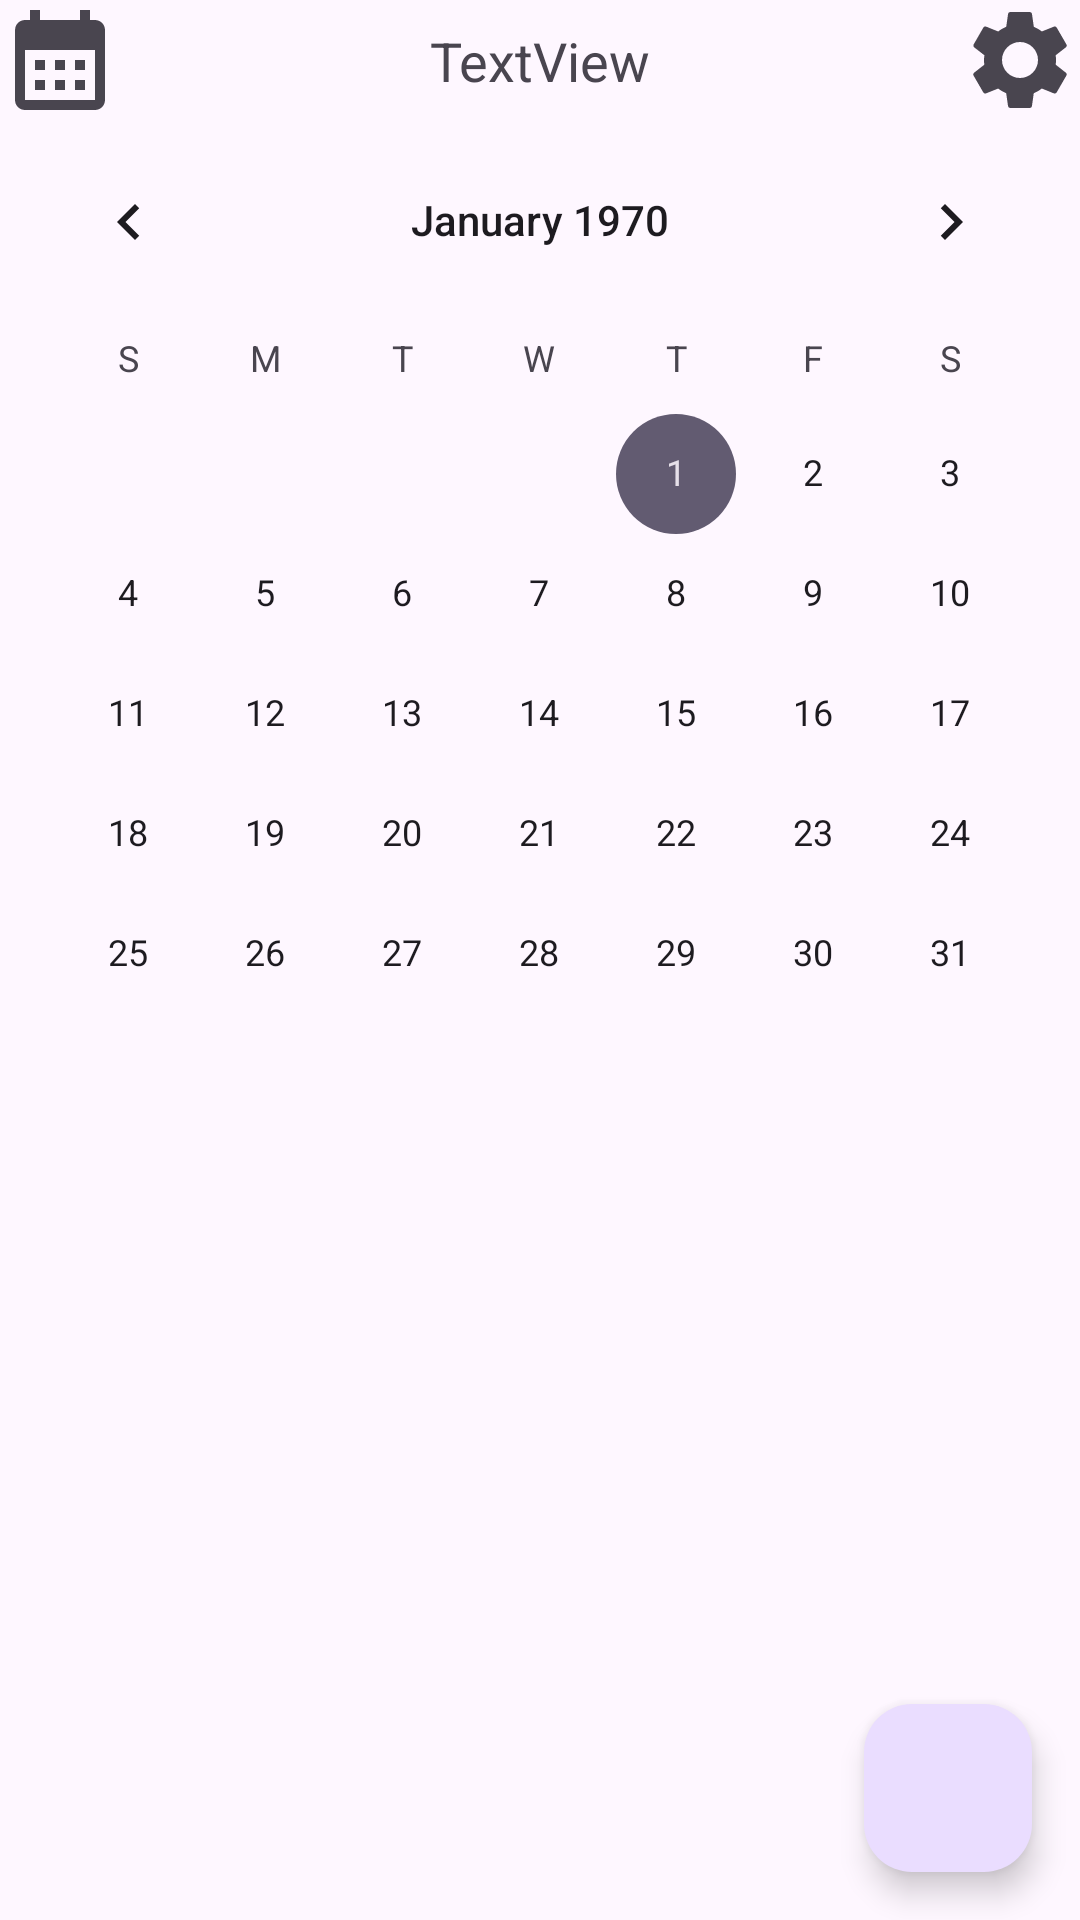

Here is an Android app screen rendered from its layout file. Give the layout XML and the strings, colors and styles it references.
<!-- AndroidManifest.xml: application theme Theme.App.NoActionBar -->
<!-- res/layout/fragment_home.xml -->
<?xml version="1.0" encoding="utf-8"?>
<androidx.constraintlayout.widget.ConstraintLayout xmlns:android="http://schemas.android.com/apk/res/android"
    xmlns:app="http://schemas.android.com/apk/res-auto"
    xmlns:tools="http://schemas.android.com/tools"
    android:layout_width="match_parent"
    android:layout_height="match_parent"
    tools:context=".HomeFragment">

    <ImageView
        android:id="@+id/openSettingsButton"
        android:layout_width="40dp"
        android:layout_height="40dp"
        android:contentDescription="@string/action_settings"
        app:layout_constraintEnd_toEndOf="parent"
        app:layout_constraintTop_toTopOf="parent"
        app:srcCompat="@drawable/ic_settings" />

    <TextView
        android:id="@+id/status_text"
        android:layout_width="wrap_content"
        android:layout_height="wrap_content"
        android:text="TextView"
        android:textAppearance="@style/TextAppearance.AppCompat.Medium"
        app:layout_constraintBottom_toTopOf="@+id/calendar"
        app:layout_constraintEnd_toStartOf="@+id/openSettingsButton"
        app:layout_constraintStart_toEndOf="@+id/to_current_date_button"
        app:layout_constraintTop_toTopOf="parent"
        tools:ignore="HardcodedText" />

    <ImageView
        android:id="@+id/to_current_date_button"
        android:layout_width="40dp"
        android:layout_height="40dp"
        android:src="@drawable/ic_calendar"
        app:layout_constraintStart_toStartOf="parent"
        app:layout_constraintTop_toTopOf="parent" />

    <com.google.android.material.floatingactionbutton.FloatingActionButton
        android:id="@+id/fab"
        android:layout_width="wrap_content"
        android:layout_height="wrap_content"
        android:layout_margin="@dimen/fab_margin"
        android:clickable="true"
        android:contentDescription="@string/add_event_fab"
        android:src="@drawable/ic_add"
        app:layout_constraintBottom_toBottomOf="parent"
        app:layout_constraintEnd_toEndOf="parent"
        tools:ignore="ImageContrastCheck" />

    <CalendarView
        android:id="@+id/calendar"
        android:layout_width="0dp"
        android:layout_height="wrap_content"
        app:layout_constraintEnd_toEndOf="parent"
        app:layout_constraintHorizontal_bias="0.0"
        app:layout_constraintStart_toStartOf="parent"
        app:layout_constraintTop_toBottomOf="@+id/openSettingsButton" />

    <ListView
        android:id="@+id/list"
        android:layout_width="0dp"
        android:layout_height="0dp"
        app:layout_constraintBottom_toBottomOf="parent"
        app:layout_constraintEnd_toEndOf="parent"
        app:layout_constraintStart_toStartOf="parent"
        app:layout_constraintTop_toBottomOf="@id/calendar"
        app:layout_constraintVertical_bias="0.0" />

</androidx.constraintlayout.widget.ConstraintLayout>
<!-- resources referenced by this layout -->
<resources>
  <dimen name="fab_margin">16dp</dimen>
  <!-- drawable ic_calendar (drawable) -->
  <vector xmlns:android="http://schemas.android.com/apk/res/android"
      android:width="55dp"
      android:height="55dp"
      android:tint="?attr/colorControlNormal"
      android:viewportWidth="24"
      android:viewportHeight="24">
      <path
          android:fillColor="@android:color/white"
          android:pathData="M19,4h-1V2h-2v2H8V2H6v2H5C3.89,4 3.01,4.9 3.01,6L3,20c0,1.1 0.89,2 2,2h14c1.1,0 2,-0.9 2,-2V6C21,4.9 20.1,4 19,4zM19,20H5V10h14V20zM9,14H7v-2h2V14zM13,14h-2v-2h2V14zM17,14h-2v-2h2V14zM9,18H7v-2h2V18zM13,18h-2v-2h2V18zM17,18h-2v-2h2V18z" />
  </vector>
  <!-- drawable ic_settings (drawable) -->
  <vector xmlns:android="http://schemas.android.com/apk/res/android"
      android:width="45dp"
      android:height="45dp"
      android:tint="?attr/colorControlNormal"
      android:viewportWidth="24"
      android:viewportHeight="24">
      <path
          android:fillColor="@android:color/white"
          android:pathData="M19.14,12.94c0.04,-0.3 0.06,-0.61 0.06,-0.94c0,-0.32 -0.02,-0.64 -0.07,-0.94l2.03,-1.58c0.18,-0.14 0.23,-0.41 0.12,-0.61l-1.92,-3.32c-0.12,-0.22 -0.37,-0.29 -0.59,-0.22l-2.39,0.96c-0.5,-0.38 -1.03,-0.7 -1.62,-0.94L14.4,2.81c-0.04,-0.24 -0.24,-0.41 -0.48,-0.41h-3.84c-0.24,0 -0.43,0.17 -0.47,0.41L9.25,5.35C8.66,5.59 8.12,5.92 7.63,6.29L5.24,5.33c-0.22,-0.08 -0.47,0 -0.59,0.22L2.74,8.87C2.62,9.08 2.66,9.34 2.86,9.48l2.03,1.58C4.84,11.36 4.8,11.69 4.8,12s0.02,0.64 0.07,0.94l-2.03,1.58c-0.18,0.14 -0.23,0.41 -0.12,0.61l1.92,3.32c0.12,0.22 0.37,0.29 0.59,0.22l2.39,-0.96c0.5,0.38 1.03,0.7 1.62,0.94l0.36,2.54c0.05,0.24 0.24,0.41 0.48,0.41h3.84c0.24,0 0.44,-0.17 0.47,-0.41l0.36,-2.54c0.59,-0.24 1.13,-0.56 1.62,-0.94l2.39,0.96c0.22,0.08 0.47,0 0.59,-0.22l1.92,-3.32c0.12,-0.22 0.07,-0.47 -0.12,-0.61L19.14,12.94zM12,15.6c-1.98,0 -3.6,-1.62 -3.6,-3.6s1.62,-3.6 3.6,-3.6s3.6,1.62 3.6,3.6S13.98,15.6 12,15.6z" />
  </vector>
  <string name="action_settings">Settings</string>
  <string name="add_event_fab">Add event</string>
  <style name="Theme.App.NoActionBar" parent="Theme.App">
          <item name="windowNoTitle">true</item>
          <item name="windowActionBar">false</item>
      </style>
  <style name="Theme.App" parent="Theme.Material3.DayNight">
          <item name="android:statusBarColor">@android:color/transparent</item>
          <item name="android:navigationBarColor">@android:color/transparent</item>
          <item name="android:windowDrawsSystemBarBackgrounds">true</item>
  
          <item name="android:enforceNavigationBarContrast" tools:targetApi="q">false</item>
  
          <item name="android:windowLightStatusBar">?isLightTheme</item>
          <item name="android:windowLightNavigationBar" tools:targetApi="o_mr1">?isLightTheme</item>
  
          <item name="materialAlertDialogTheme">@style/DefaultAlertDialogTheme</item>
          <item name="materialButtonStyle">@style/DefaultButtonStyle</item>
      </style>
  <style name="DefaultAlertDialogTheme" parent="ThemeOverlay.Material3.MaterialAlertDialog">
          <item name="alertDialogStyle">@style/DefaultAlertDialogStyle</item>
      </style>
  <style name="DefaultButtonStyle" parent="Widget.Material3.Button">
          <item name="android:layout_marginStart">3dp</item>
          <item name="android:layout_marginEnd">3dp</item>
          <item name="android:minWidth">60dp</item>
          <item name="shapeAppearance">?attr/shapeAppearanceMediumComponent</item>
      </style>
  <style name="DefaultAlertDialogStyle" parent="@style/MaterialAlertDialog.Material3">
          <item name="shapeAppearance">?attr/shapeAppearanceCornerMedium</item>
          <item name="backgroundTint">?attr/colorSurface</item>
          <item name="shapeAppearanceOverlay">@null</item>
      </style>
</resources>
